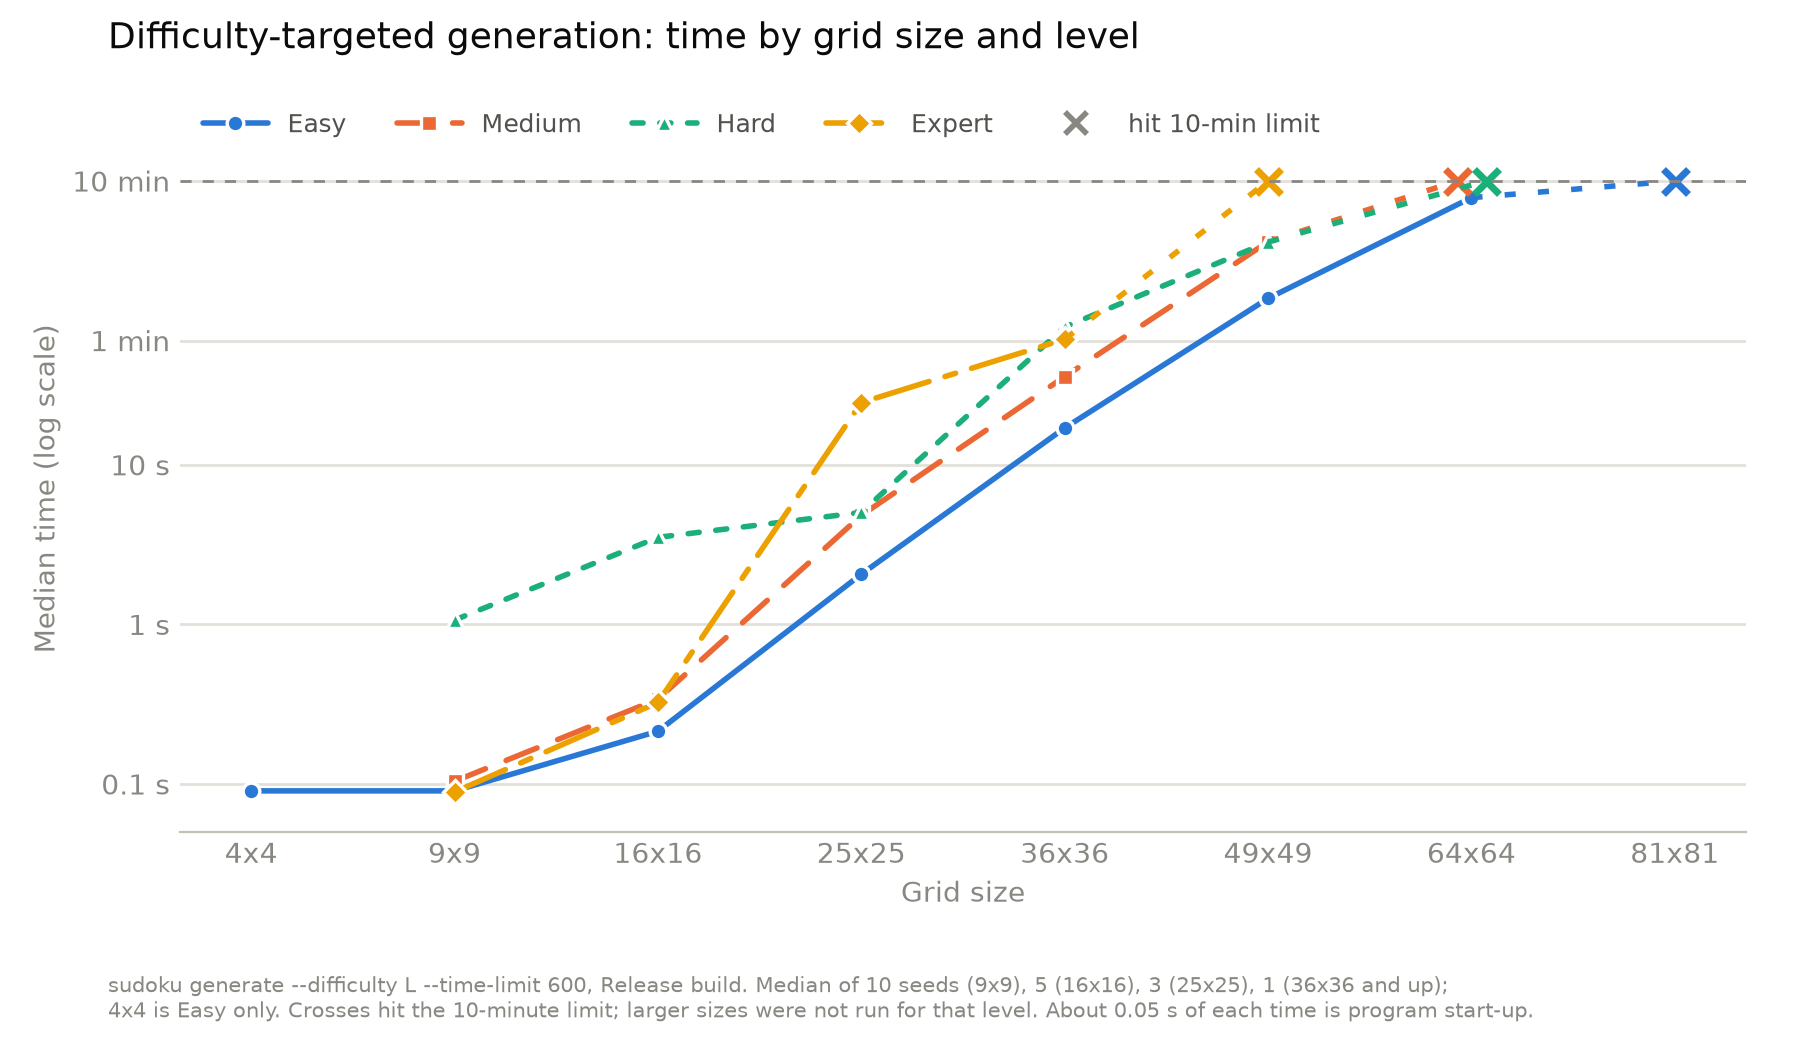

Values plotted in this chart, from the file beside it:
box, level, seed, ms, attempts, clues, exit, grade, stopped
2, easy, 1, 89, 1, 4, 0, easy, no
2, easy, 2, 154, 1, 4, 0, easy, no
2, easy, 3, 96, 1, 4, 0, easy, no
2, easy, 4, 89, 1, 4, 0, easy, no
2, easy, 5, 91, 1, 4, 0, easy, no
2, easy, 6, 88, 1, 4, 0, easy, no
2, easy, 7, 88, 1, 5, 0, easy, no
2, easy, 8, 90, 1, 4, 0, easy, no
2, easy, 9, 92, 1, 4, 0, easy, no
2, easy, 10, 92, 1, 4, 0, easy, no
3, easy, 1000, 92, 1, 22, 0, easy, no
3, easy, 2000, 90, 1, 24, 0, easy, no
3, easy, 3000, 99, 1, 23, 0, easy, no
3, easy, 4000, 91, 1, 24, 0, easy, no
3, easy, 5000, 88, 1, 25, 0, easy, no
3, easy, 6000, 90, 1, 26, 0, easy, no
3, easy, 7000, 89, 1, 23, 0, easy, no
3, easy, 8000, 91, 1, 24, 0, easy, no
3, easy, 9000, 87, 1, 25, 0, easy, no
3, easy, 10000, 92, 1, 24, 0, easy, no
3, medium, 1000, 105, 4, 24, 0, medium, no
3, medium, 2000, 127, 5, 26, 0, medium, no
3, medium, 3000, 116, 4, 26, 0, medium, no
3, medium, 4000, 96, 1, 23, 0, medium, no
3, medium, 5000, 103, 1, 24, 0, medium, no
3, medium, 6000, 94, 1, 25, 0, medium, no
3, medium, 7000, 106, 3, 24, 0, medium, no
3, medium, 8000, 123, 6, 26, 0, medium, no
3, medium, 9000, 90, 1, 24, 0, medium, no
3, medium, 10000, 93, 1, 22, 0, medium, no
3, hard, 1000, 1801, 235, 25, 0, hard, no
3, hard, 2000, 1607, 206, 24, 0, hard, no
3, hard, 3000, 221, 17, 24, 0, hard, no
3, hard, 4000, 3664, 475, 24, 0, hard, no
3, hard, 5000, 892, 107, 24, 0, hard, no
3, hard, 6000, 330, 32, 26, 0, hard, no
3, hard, 7000, 4100, 524, 25, 0, hard, no
3, hard, 8000, 349, 33, 24, 0, hard, no
3, hard, 9000, 1236, 151, 25, 0, hard, no
3, hard, 10000, 258, 21, 26, 0, hard, no
3, expert, 1000, 95, 5, 24, 0, expert, no
3, expert, 2000, 88, 4, 26, 0, expert, no
3, expert, 3000, 88, 2, 26, 0, expert, no
3, expert, 4000, 85, 1, 25, 0, expert, no
3, expert, 5000, 99, 7, 24, 0, expert, no
3, expert, 6000, 103, 6, 26, 0, expert, no
3, expert, 7000, 86, 1, 23, 0, expert, no
3, expert, 8000, 90, 3, 22, 0, expert, no
3, expert, 9000, 88, 1, 24, 0, expert, no
3, expert, 10000, 97, 1, 21, 0, expert, no
4, easy, 1000, 214, 1, 89, 0, easy, no
4, easy, 2000, 224, 1, 91, 0, easy, no
4, easy, 3000, 196, 1, 95, 0, easy, no
4, easy, 4000, 238, 1, 97, 0, easy, no
4, easy, 5000, 209, 1, 91, 0, easy, no
4, medium, 1000, 419, 1, 91, 0, medium, no
4, medium, 2000, 340, 1, 92, 0, medium, no
4, medium, 3000, 329, 1, 95, 0, medium, no
4, medium, 4000, 420, 1, 98, 0, medium, no
4, medium, 5000, 304, 1, 90, 0, medium, no
... 42 more rows
